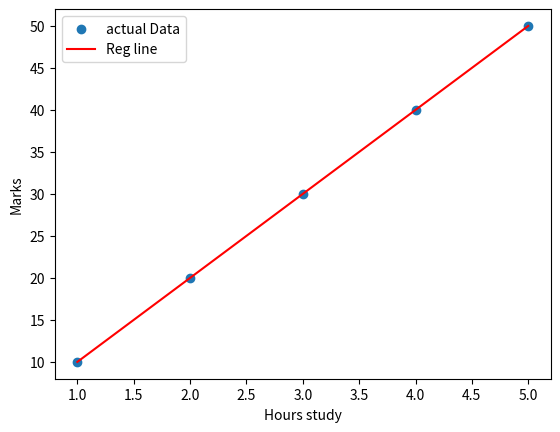

Source code (Python):
import numpy as np
import matplotlib.pyplot as plt
X=np.array([1,2,3,4,5])
Y=np.array([10,20,30,40,50])
x_mean=np.mean(X)
y_mean=np.mean(Y)
m=np.sum((X-x_mean)*(Y-y_mean))/np.sum((X-x_mean)**2)
c=y_mean-m*x_mean
Y_pred=m*X+c

print("Slope:", m)
print("Intercept:", c)
x=6
print("Predicted marks:", m*x+c)
plt.scatter(X,Y,label="actual Data")
plt.plot(X,Y_pred,color="red",label="Reg line")
plt.xlabel("Hours study")
plt.ylabel("Marks")
plt.legend()
plt.show()
